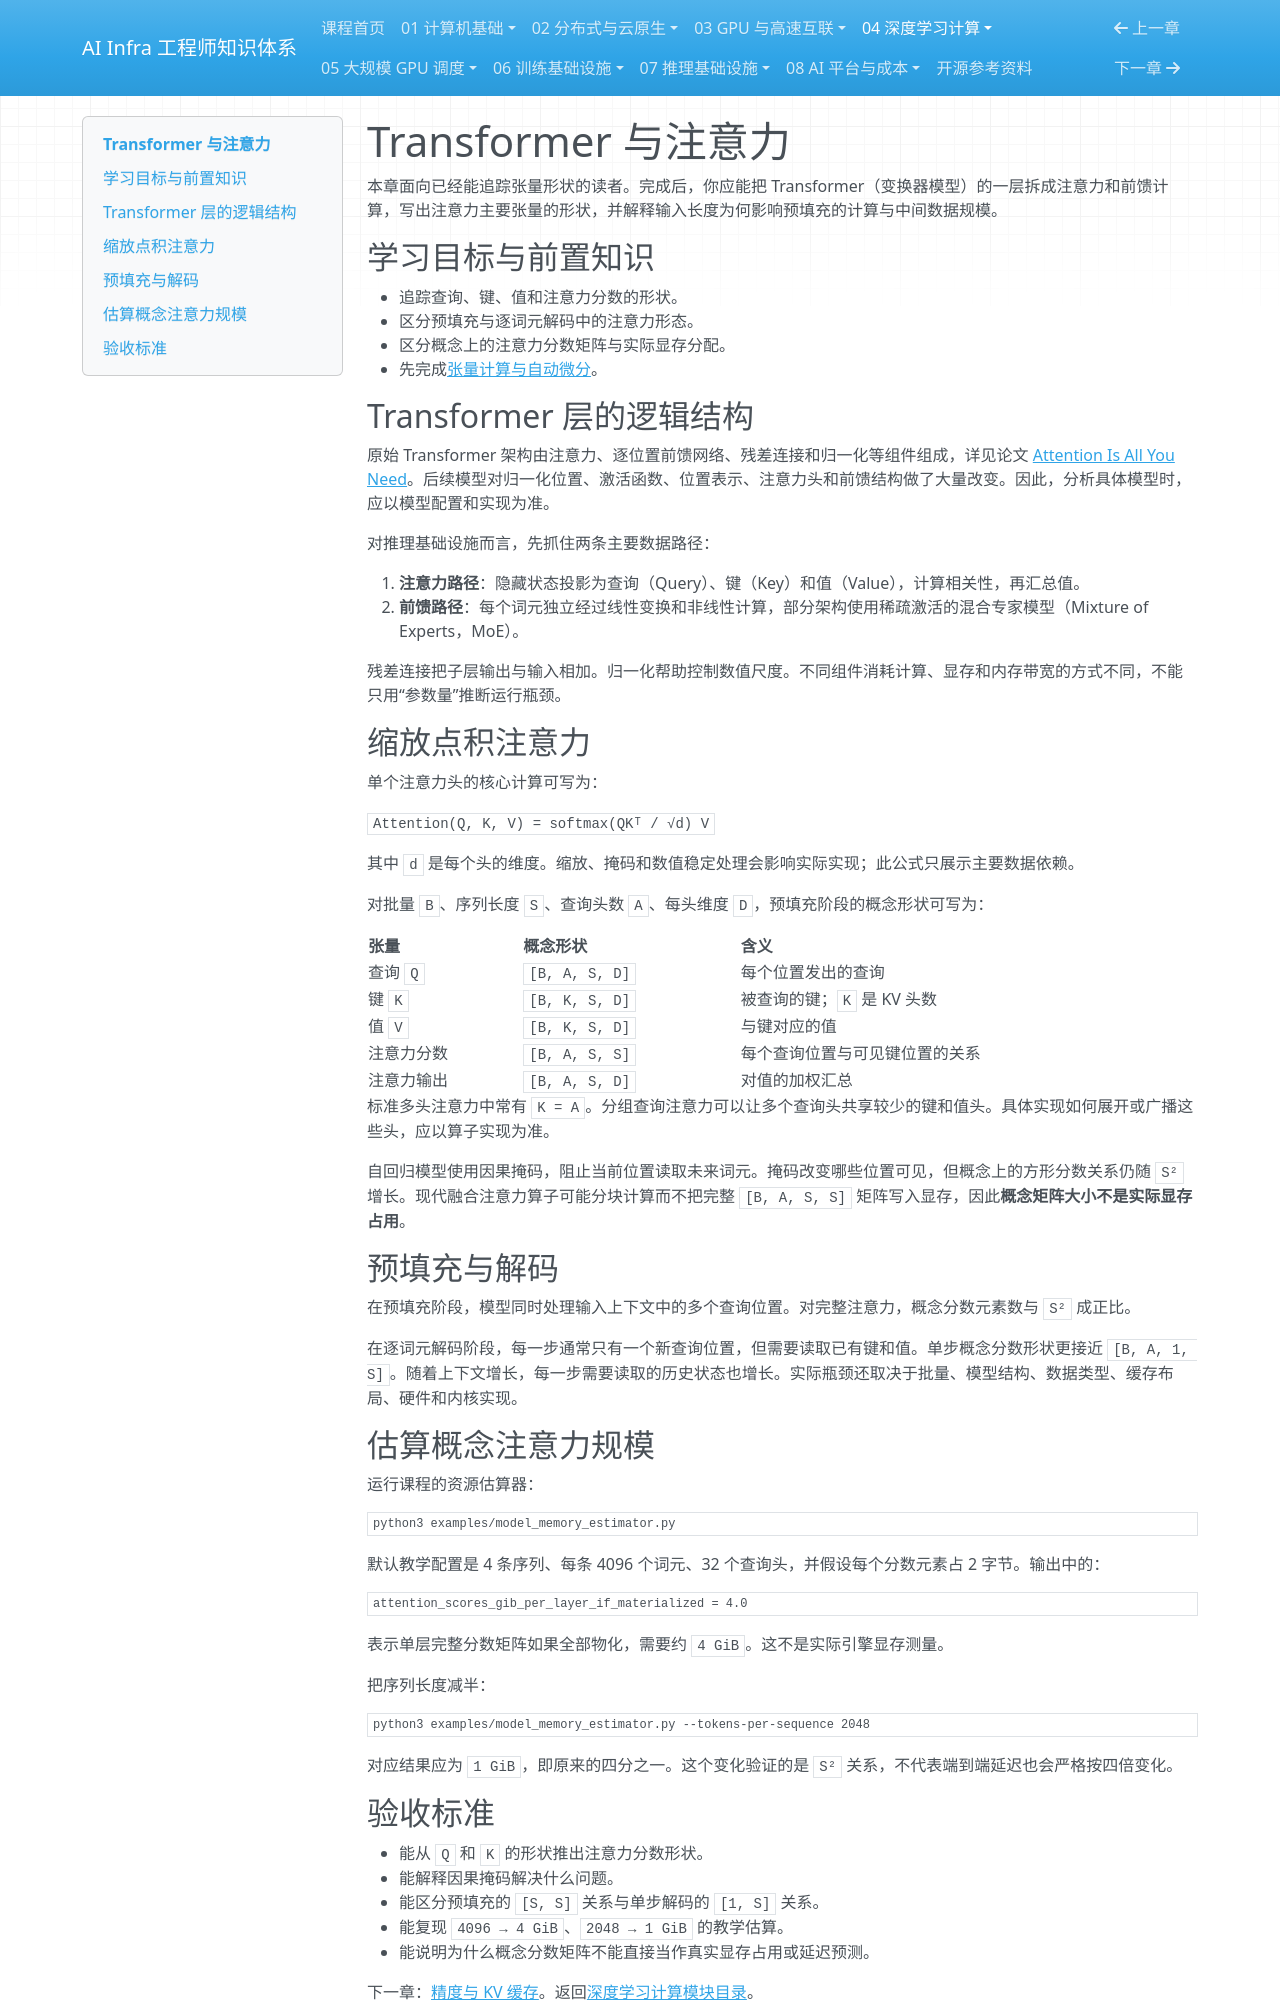

repository: TangHuaiZhe/ai-infra-course · page: 04-deep-learning-compute/02-transformer-and-attention/index.html · generator: mkdocs

# Transformer 与注意力

本章面向已经能追踪张量形状的读者。完成后，你应能把 Transformer（变换器模型）的一层拆成注意力和前馈计算，写出注意力主要张量的形状，并解释输入长度为何影响预填充的计算与中间数据规模。

## 学习目标与前置知识

- 追踪查询、键、值和注意力分数的形状。
- 区分预填充与逐词元解码中的注意力形态。
- 区分概念上的注意力分数矩阵与实际显存分配。
- 先完成[张量计算与自动微分](01-tensors-and-autograd.md)。

## Transformer 层的逻辑结构

原始 Transformer 架构由注意力、逐位置前馈网络、残差连接和归一化等组件组成，详见论文 [Attention Is All You Need](https://arxiv.org/abs/1706.03762)。后续模型对归一化位置、激活函数、位置表示、注意力头和前馈结构做了大量改变。因此，分析具体模型时，应以模型配置和实现为准。

对推理基础设施而言，先抓住两条主要数据路径：

1. **注意力路径**：隐藏状态投影为查询（Query）、键（Key）和值（Value），计算相关性，再汇总值。
2. **前馈路径**：每个词元独立经过线性变换和非线性计算，部分架构使用稀疏激活的混合专家模型（Mixture of Experts，MoE）。

残差连接把子层输出与输入相加。归一化帮助控制数值尺度。不同组件消耗计算、显存和内存带宽的方式不同，不能只用“参数量”推断运行瓶颈。

## 缩放点积注意力

单个注意力头的核心计算可写为：

`Attention(Q, K, V) = softmax(QKᵀ / √d) V`

其中 `d` 是每个头的维度。缩放、掩码和数值稳定处理会影响实际实现；此公式只展示主要数据依赖。

对批量 `B`、序列长度 `S`、查询头数 `A`、每头维度 `D`，预填充阶段的概念形状可写为：

| 张量 | 概念形状 | 含义 |
| --- | --- | --- |
| 查询 `Q` | `[B, A, S, D]` | 每个位置发出的查询 |
| 键 `K` | `[B, K, S, D]` | 被查询的键；`K` 是 KV 头数 |
| 值 `V` | `[B, K, S, D]` | 与键对应的值 |
| 注意力分数 | `[B, A, S, S]` | 每个查询位置与可见键位置的关系 |
| 注意力输出 | `[B, A, S, D]` | 对值的加权汇总 |

标准多头注意力中常有 `K = A`。分组查询注意力可以让多个查询头共享较少的键和值头。具体实现如何展开或广播这些头，应以算子实现为准。

自回归模型使用因果掩码，阻止当前位置读取未来词元。掩码改变哪些位置可见，但概念上的方形分数关系仍随 `S²` 增长。现代融合注意力算子可能分块计算而不把完整 `[B, A, S, S]` 矩阵写入显存，因此**概念矩阵大小不是实际显存占用**。

## 预填充与解码

在预填充阶段，模型同时处理输入上下文中的多个查询位置。对完整注意力，概念分数元素数与 `S²` 成正比。

在逐词元解码阶段，每一步通常只有一个新查询位置，但需要读取已有键和值。单步概念分数形状更接近 `[B, A, 1, S]`。随着上下文增长，每一步需要读取的历史状态也增长。实际瓶颈还取决于批量、模型结构、数据类型、缓存布局、硬件和内核实现。

## 估算概念注意力规模

运行课程的资源估算器：

```bash
python3 examples/model_memory_estimator.py
```

默认教学配置是 4 条序列、每条 4096 个词元、32 个查询头，并假设每个分数元素占 2 字节。输出中的：

```text
attention_scores_gib_per_layer_if_materialized = 4.0
```

表示单层完整分数矩阵如果全部物化，需要约 `4 GiB`。这不是实际引擎显存测量。

把序列长度减半：

```bash
python3 examples/model_memory_estimator.py --tokens-per-sequence 2048
```

对应结果应为 `1 GiB`，即原来的四分之一。这个变化验证的是 `S²` 关系，不代表端到端延迟也会严格按四倍变化。
